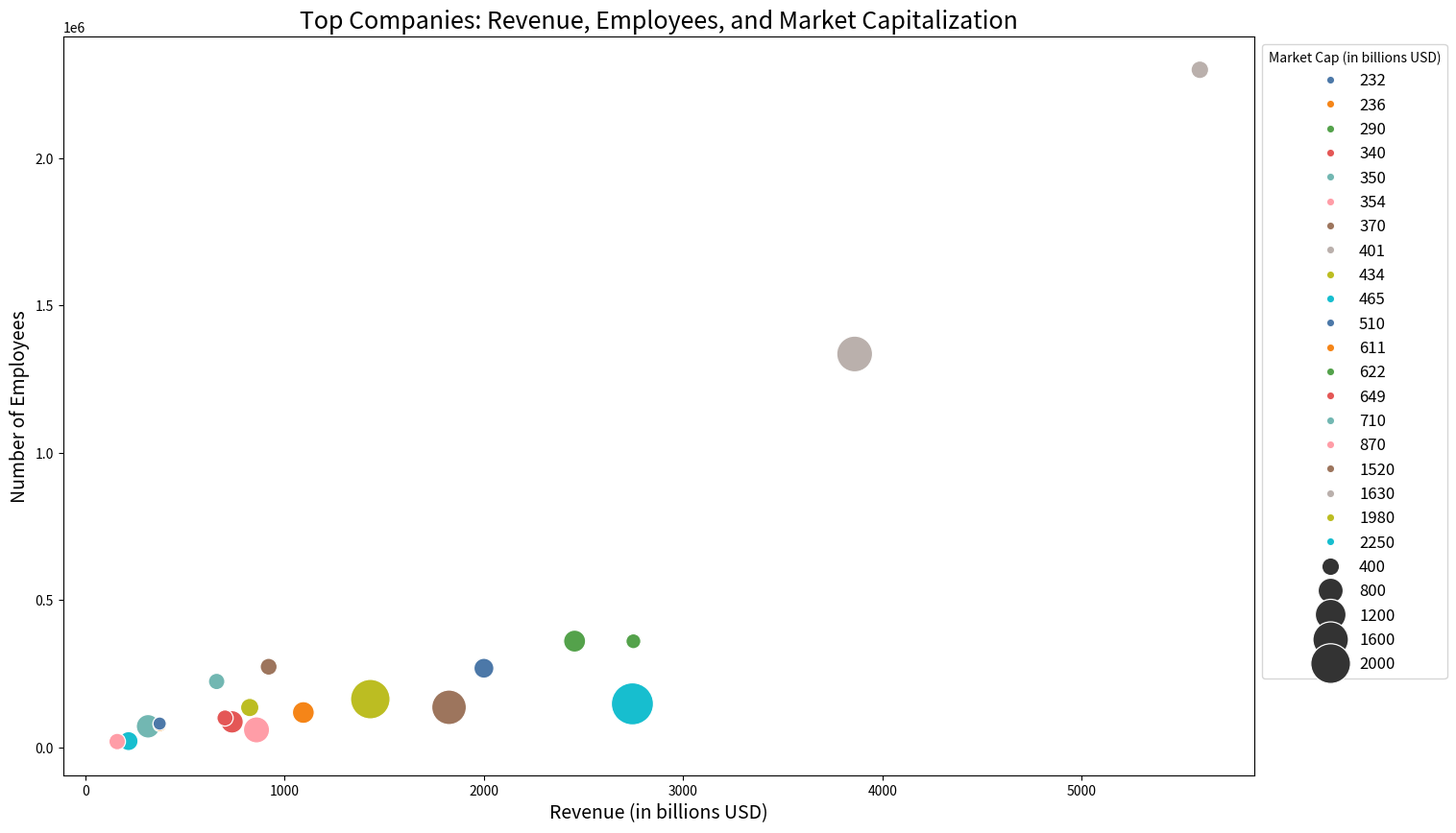

The matplotlib source for this figure:

import pandas as pd
import seaborn as sns
import matplotlib.pyplot as plt

# Creating the DataFrame from the data above
data = {
    'Company': ['Apple', 'Microsoft', 'Amazon', 'Google', 'Facebook', 'Tesla', 'Alibaba', 'Tencent',
                'Berkshire Hathaway', 'Visa', 'Johnson & Johnson', 'Samsung', 'Walmart', 'Nestle',
                'Procter & Gamble', 'Toyota', 'Nvidia', 'Disney', 'Nike', 'Coca-Cola'],
    'Revenue': [2745, 1430, 3860, 1825, 859, 315, 1094, 736, 2455, 217, 825, 2000, 5592, 920, 701, 2750, 160, 659, 374, 373],
    'Employees': [147000, 163000, 1335000, 135301, 58604, 70757, 117600, 85858, 360000, 20500, 134500, 267937, 2300000, 273000, 99000, 359542, 18975, 223000, 75400, 80000],
    'Market_Cap': [2250, 1980, 1630, 1520, 870, 710, 611, 649, 622, 465, 434, 510, 401, 370, 340, 290, 354, 350, 236, 232]
}

df = pd.DataFrame(data)

# Adjusting the figure size
plt.figure(figsize=(16, 10))

# Creating the bubble chart
sns.scatterplot(data=df, x="Revenue", y="Employees", size="Market_Cap", sizes=(100, 1000),
                hue="Market_Cap", palette=["#4c78a8", "#f58518", "#54a24b", "#e45756", "#72b7b2",
                                           "#ff9da7", "#9d755d", "#bab0ac", "#bcbd22", "#17becf"])

# Customizing the appearance
plt.title("Top Companies: Revenue, Employees, and Market Capitalization", fontsize=18)
plt.xlabel("Revenue (in billions USD)", fontsize=14)
plt.ylabel("Number of Employees", fontsize=14)

# Adjusting legend to avoid covering data points
plt.legend(title="Market Cap (in billions USD)", loc='upper left', bbox_to_anchor=(1, 1), fontsize=12)

# Showing the final result
plt.show()
